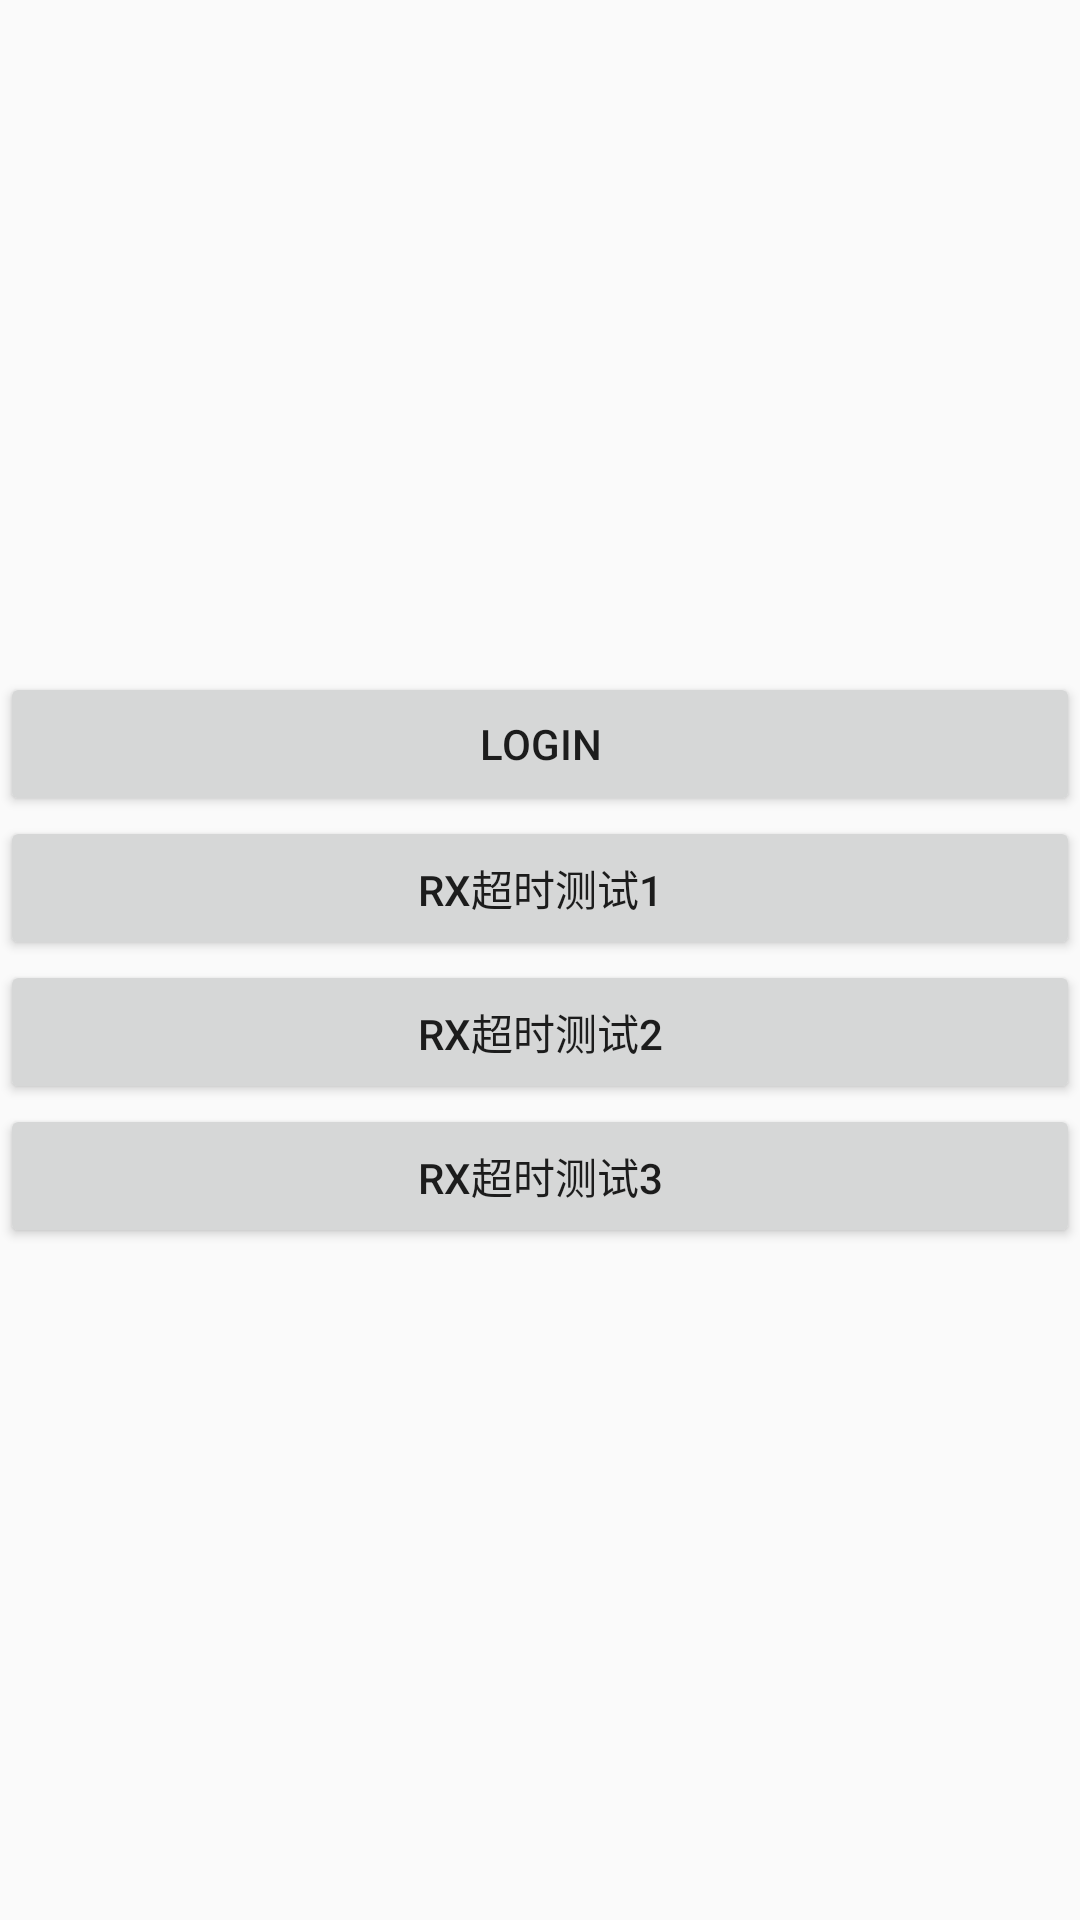

This screen was rendered from an Android layout file. Write that file and the resources it references.
<!-- AndroidManifest.xml: application theme AppTheme -->
<!-- res/layout/activity_main.xml -->
<?xml version="1.0" encoding="utf-8"?>
<androidx.appcompat.widget.LinearLayoutCompat xmlns:android="http://schemas.android.com/apk/res/android"
    xmlns:tools="http://schemas.android.com/tools"
    android:layout_width="match_parent"
    android:layout_height="match_parent"
    android:gravity="center"
    android:orientation="vertical"
    tools:context=".MainActivity">

    <Button
        android:id="@+id/login"
        android:layout_width="match_parent"
        android:layout_height="wrap_content"
        android:text="Login" />

    <Button
        android:id="@+id/rx_timeout1"
        android:layout_width="match_parent"
        android:layout_height="wrap_content"
        android:text="RX超时测试1" />
    <Button
        android:id="@+id/rx_timeout2"
        android:layout_width="match_parent"
        android:layout_height="wrap_content"
        android:text="RX超时测试2" />

    <Button
        android:id="@+id/rx_timeout3"
        android:layout_width="match_parent"
        android:layout_height="wrap_content"
        android:text="RX超时测试3" />
</androidx.appcompat.widget.LinearLayoutCompat>
<!-- resources referenced by this layout -->
<resources>
  <style name="AppTheme" parent="Theme.AppCompat.Light.NoActionBar">
          
          <item name="colorPrimary">@color/colorPrimary</item>
          <item name="colorPrimaryDark">@color/colorPrimaryDark</item>
          <item name="colorAccent">@color/colorAccent</item>
      </style>
  <!-- not gathered from this repository: default colours our renderer supplied (Android Studio template values) -->
  <color name="colorPrimary">#FF6200EE</color>
  <color name="colorPrimaryDark">#FF3700B3</color>
  <color name="colorAccent">#FF03DAC5</color>
</resources>
